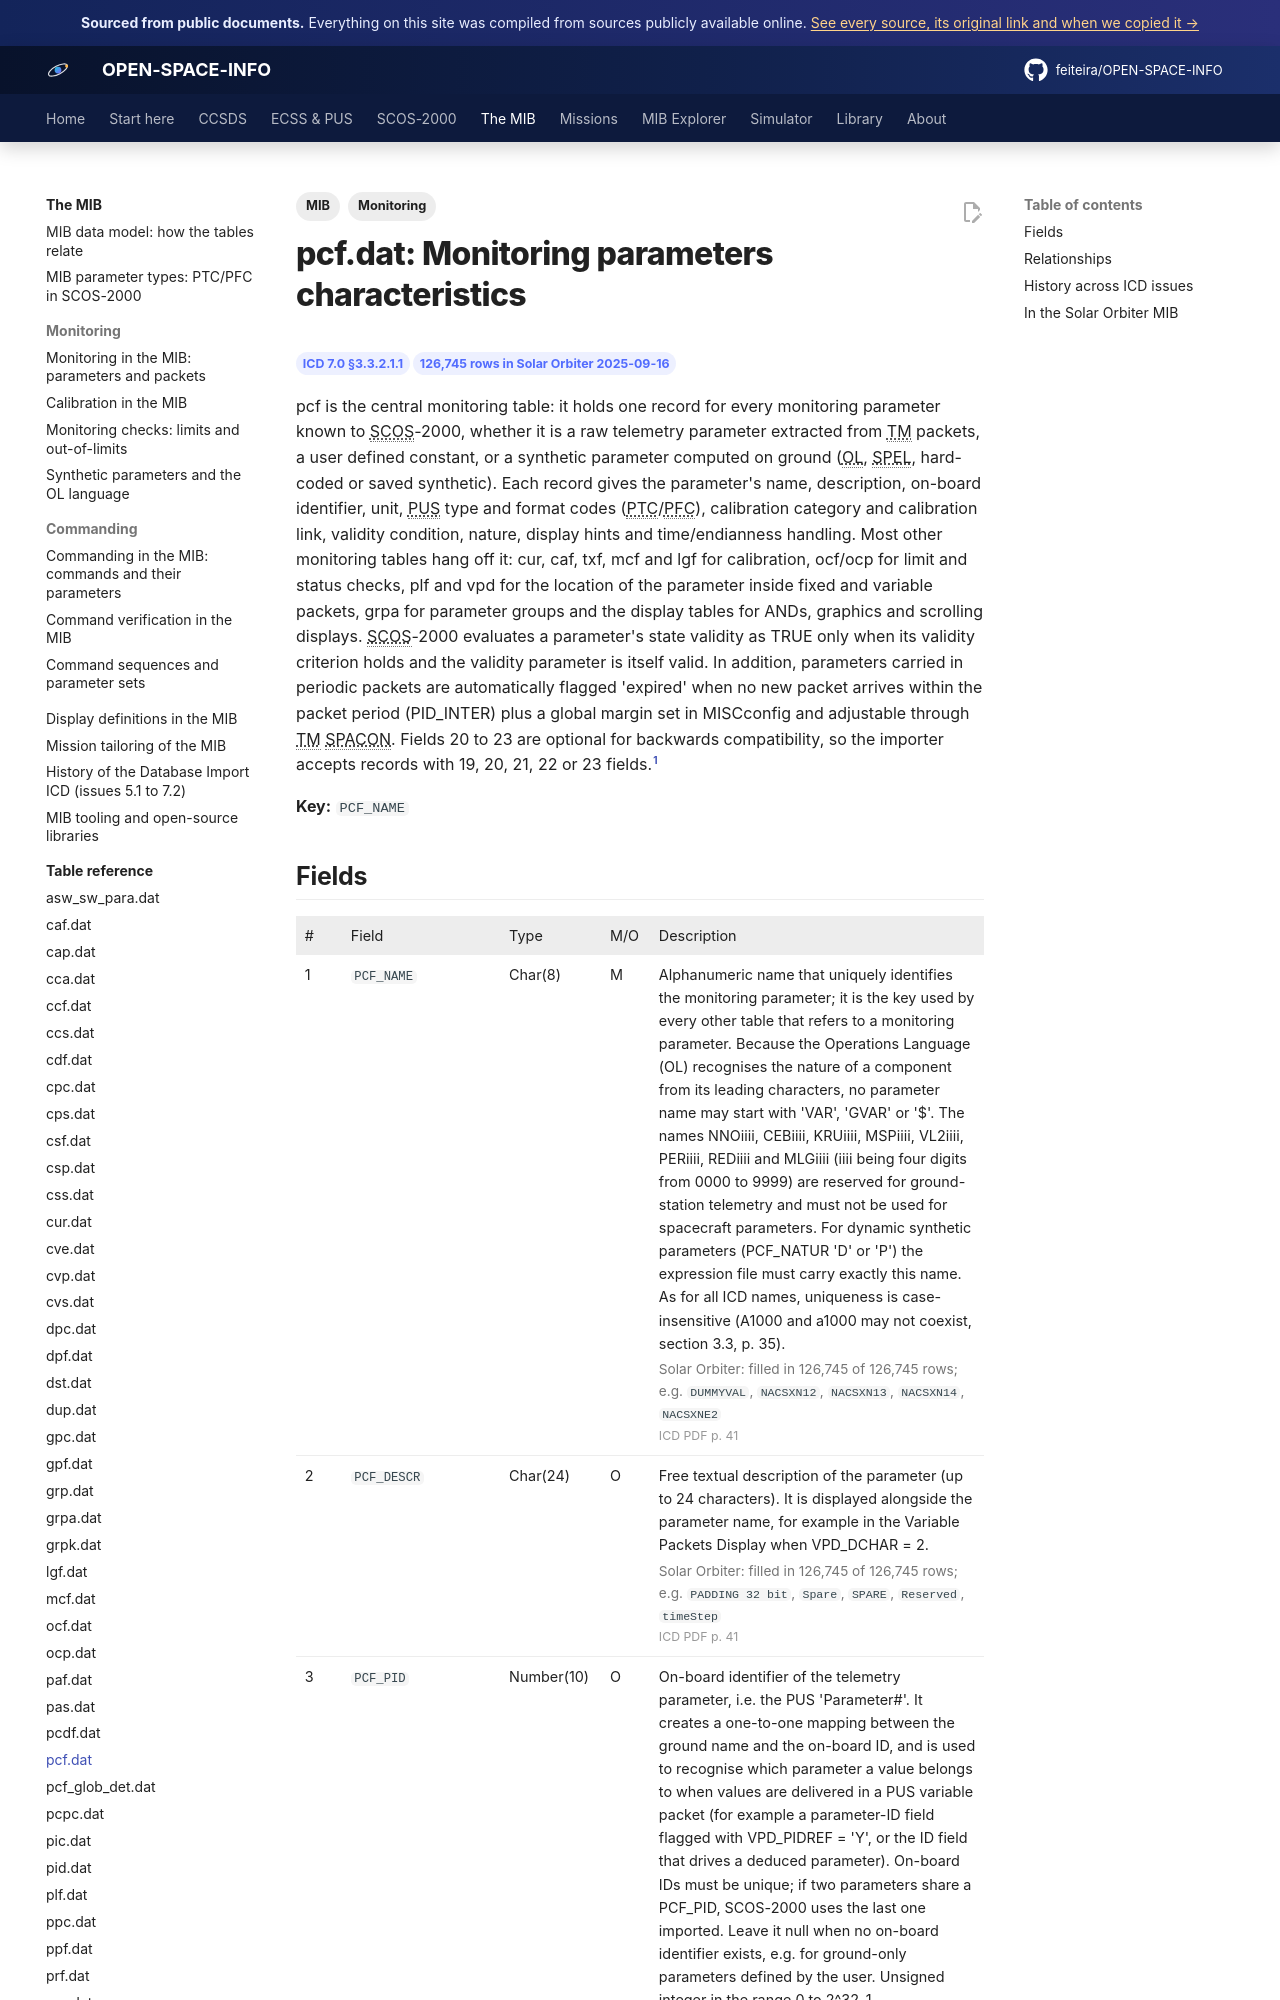

repository: feiteira/OPEN-SPACE-INFO · page: mib/tables/pcf/index.html · generator: mkdocs

---
title: "pcf.dat: Monitoring parameters characteristics"
description: "pcf is the central monitoring table: it holds one record for every monitoring parameter known to SCOS-2000, whether it is a raw telemetry parameter extracted from TM packets, a user defined constant, "
tags: [MIB, "Monitoring"]
sources: [icd-7-0-final, mib-20250916m25925pfms001-sol]
---

# pcf.dat: Monitoring parameters characteristics

<div class="osi-chips"><span class="osi-chip">ICD 7.0 §3.3.2.1.1</span><span class="osi-chip">126,745 rows in Solar Orbiter 2025-09-16</span></div>

pcf is the central monitoring table: it holds one record for every monitoring parameter known to SCOS-2000, whether it is a raw telemetry parameter extracted from TM packets, a user defined constant, or a synthetic parameter computed on ground (OL, SPEL, hard-coded or saved synthetic). Each record gives the parameter's name, description, on-board identifier, unit, PUS type and format codes (PTC/PFC), calibration category and calibration link, validity condition, nature, display hints and time/endianness handling. Most other monitoring tables hang off it: cur, caf, txf, mcf and lgf for calibration, ocf/ocp for limit and status checks, plf and vpd for the location of the parameter inside fixed and variable packets, grpa for parameter groups and the display tables for ANDs, graphics and scrolling displays. SCOS-2000 evaluates a parameter's state validity as TRUE only when its validity criterion holds and the validity parameter is itself valid. In addition, parameters carried in periodic packets are automatically flagged 'expired' when no new packet arrives within the packet period (PID_INTER) plus a global margin set in MISCconfig and adjustable through TM SPACON. Fields 20 to 23 are optional for backwards compatibility, so the importer accepts records with 19, 20, 21, 22 or 23 fields.[^icd]

**Key:** `PCF_NAME`
